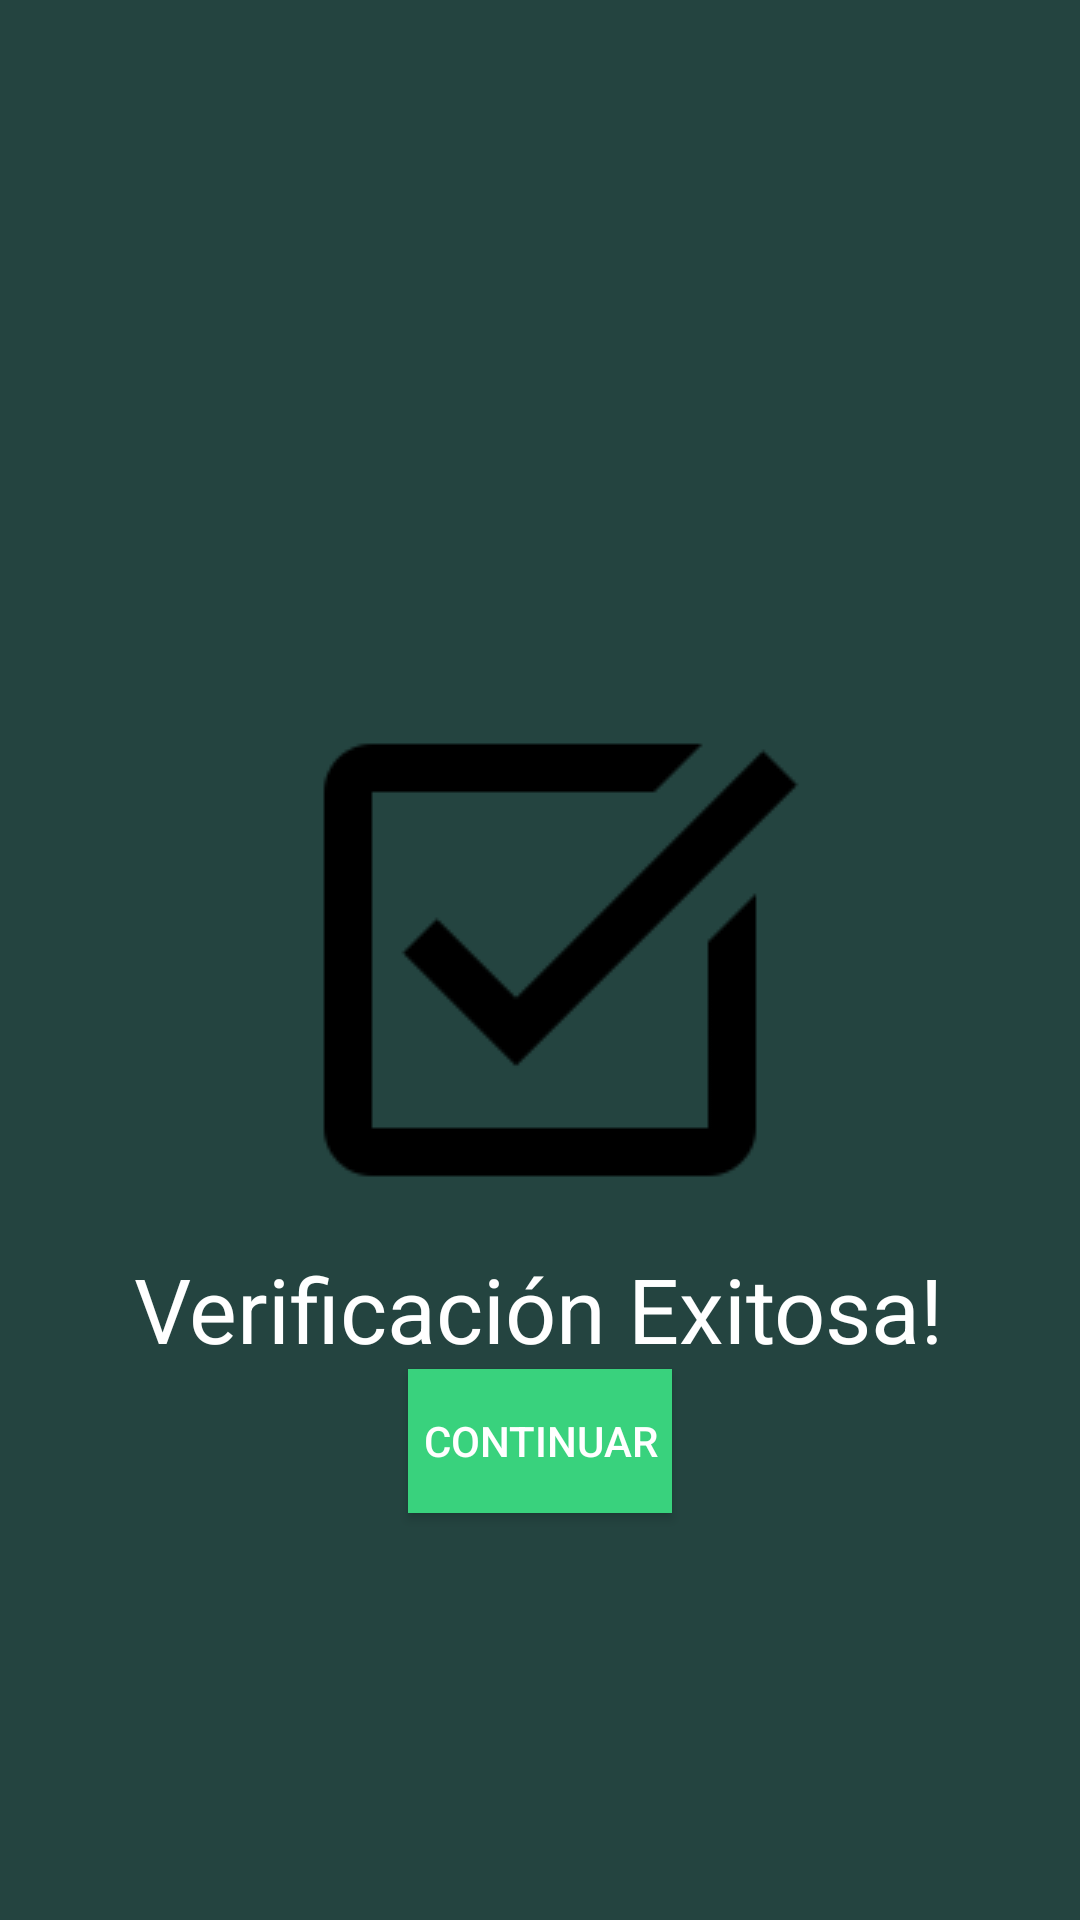

This screen was rendered from an Android layout file. Write that file and the resources it references.
<!-- AndroidManifest.xml: application theme AppTheme -->
<!-- res/layout/activity_success.xml -->
<?xml version="1.0" encoding="utf-8"?>
<androidx.constraintlayout.widget.ConstraintLayout xmlns:android="http://schemas.android.com/apk/res/android"
    xmlns:app="http://schemas.android.com/apk/res-auto"
    xmlns:tools="http://schemas.android.com/tools"
    android:layout_width="match_parent"
    android:layout_height="match_parent"
    android:background="@color/colorPrimary"
    tools:context=".SuccessActivity">

    <Button
        android:id="@+id/btnContinue"
        android:layout_width="wrap_content"
        android:layout_height="wrap_content"
        android:background="@color/colorAccent"
        android:text="CONTINUAR"
        android:textColor="#FFFFFF"
        app:layout_constraintEnd_toEndOf="parent"
        app:layout_constraintStart_toStartOf="parent"
        app:layout_constraintTop_toBottomOf="@+id/textViewWait2" />

    <TextView
        android:id="@+id/textViewWait2"
        android:layout_width="wrap_content"
        android:layout_height="wrap_content"
        android:text="Verificación Exitosa!"
        android:textColor="#FFFFFF"
        android:textSize="30sp"
        app:layout_constraintEnd_toEndOf="parent"
        app:layout_constraintHorizontal_bias="0.495"
        app:layout_constraintStart_toStartOf="parent"
        app:layout_constraintTop_toBottomOf="@+id/imageView21" />

    <ImageView
        android:id="@+id/imageView21"
        android:layout_width="wrap_content"
        android:layout_height="wrap_content"
        app:layout_constraintBottom_toBottomOf="parent"
        app:layout_constraintEnd_toEndOf="parent"
        app:layout_constraintStart_toStartOf="parent"
        app:layout_constraintTop_toTopOf="parent"
        app:srcCompat="@drawable/tickbox" />
</androidx.constraintlayout.widget.ConstraintLayout>
<!-- resources referenced by this layout -->
<resources>
  <color name="colorAccent">#39D27D</color>
  <color name="colorPrimary">#244440</color>
  <!-- drawable tickbox: png bitmap (drawable-v24, 1750 bytes) -->
  <style name="AppTheme" parent="Theme.AppCompat.Light.NoActionBar">
          
          <item name="colorPrimary">@color/colorPrimary</item>
          <item name="colorAccent">@color/colorAccent</item>
      </style>
</resources>
